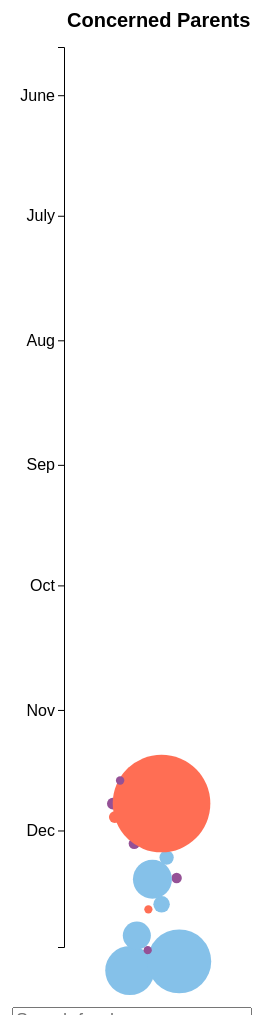
D3 v6 page, settled after 480 driven frames (8 s of simulated time); the page loaded 1 data file(s).


  (function () {

  // Margin convention
  const margin = { top: 50, right: 0, bottom: -20, left: 120 }
  const width = 250 - margin.left - margin.right
  const height = 1000 - margin.top - margin.bottom

  // Search
  d3.select("#input").on('keyup', function() {
    var searchTerm = d3.select("#input").property("value").toLocaleUpperCase()
    d3.selectAll("circle").attr('fill', d => colorScale(d.occupation_group))
    d3.selectAll("circle").filter(d => d.name.toLocaleUpperCase().indexOf(searchTerm) == -1).attr('fill', '#bdbdbd')
  })

  // Define positions
  const positions = ["Concerned Parents"]

  // Define x axis position
  const xPositionScale = d3.scalePoint()
    .domain(positions)
    .range([-65, -65])

  // Define y axis position
  const yPositionScale = d3.scaleTime()
    .domain([new Date("2021-05-20"), new Date("2021-12-30")])
    .range([-10, height - 80])

  var occupation_labels = ['Investment','Law','Executive','Unemployed',"PAC",'Other']
  var occupation_colors = ["#ff6e54","#ffa600",'#955196','#444e86',"#85C1E9","#747474"]

  // Define colour scale
  const colorScale = d3.scaleOrdinal()
    .domain(occupation_labels)
    .range(occupation_colors)

  // Set radius scale
  const radiusScale = d3.scaleSqrt()
    .domain([0, 180000])
    .range([0, 35])

  // Create currency formatted
  var formatter = new Intl.NumberFormat('en-US', {
    style: 'currency',
    currency: 'USD',
    minimumFractionDigits: 0
  });

  // Create tooltip
  const tooltip = d3
    .select("body")
    .append("div")
    .attr("class", "svg-tooltip")
    .style("position", "absolute")
    .style("visibility", "hidden")

  // Read in json
  d3.json("data_cp.json")
    .then(ready)
  function ready (datapoints) {
    datapoints.forEach(d => {
      d.x = d.x + d.vx;
      d.y = d.y + d.vy;
    })

    // Create svg
    const svg = d3.select("#chart").append("svg")
    .attr("width", width + margin.left + margin.right)
    .attr("height", height + margin.top + margin.bottom)
    .append("g")
    .attr("transform", "translate(" + margin.left + "," + margin.top + ")")

    // Show text labels
    svg.selectAll('text')
      .data(positions)
      .join('text')
      .attr('x', d => xPositionScale(d))
      .attr('dx', 5)
      .attr('dy', -30)
      .attr("font-weight", "bold")
      .attr("class", "axis_labels_header")
      .text(d => d)

    // Set position of circles
    svg.selectAll('circle')
      .data(datapoints)
      .join('circle')
      .attr("id", "circleBasicTooltip")
      .attr('r', d => radiusScale(d.amount))
      .attr('fill', d => colorScale(d.occupation_group))
      .attr('cx', d => d.x)
      .attr('cy', d => d.y + 30)
      .attr('vx', d => d.vx)
      .attr('vy', d => d.vy)
      .attr('stroke-width', '5')
      .attr("stroke", '#00000000')
      .attr("paint-order", "stroke");
    
    // Create y-axis
    var y_axis = d3.axisLeft().scale(yPositionScale);
    svg.append("g")
      .attr("transform", "translate(-63, 0)")
      .attr("class", "axis_labels")
      .call(y_axis.tickFormat((d,i) => ['June','July','Aug','Sep','Oct','Nov','Dec'][i]));
    
    // Create legend
    var n = occupation_labels.length / 3
    var itemWidth = 110
    var itemHeight = 40

    var legend = svg.selectAll(".legend")
      .data(occupation_labels)
      .enter()
      .append("g")
      .attr("transform", function(d,i) { return "translate(" + i%n * itemWidth + "," + Math.floor(i/n) * itemHeight + ")"; })
      .attr("class","legend");

    legend.append('rect')
      .attr("width", 15)
      .attr("height", 15)
      .attr("x", "-125")
      .attr("y", "-230")
      .attr("fill", function(d,i) { return colorScale(i); });

    legend.append('text')
      .attr("x", "-100")
      .attr("y", "-217")
      .text(function(d) { return d; });
    
    // Trigger tooltip
    d3.selectAll("circle")
      .on("mouseover", function(e, d) {
        d3.select(this)
          .attr('stroke-width', '5')
          .attr("stroke", "black");
        tooltip
          .style("visibility", "visible")
          .attr('class','tooltipdiv')
          .html(`<h4>${d.name}</h4>` + 
                `<p><strong>Date</strong>: ${d.date_string}<br />` + 
                `<strong>Donation</strong>: ${formatter.format(d.amount)}<br />` +
                `<strong>Occupation</strong>: ${d.occupation}</p>`);
      })
      .on("mousemove", function(e) {
        tooltip
          .style("top", e.pageY + 10 + "px")
          .style("left", e.pageX -50 + "px");
      })
      .on("mouseout", function() {
        d3.select(this).attr('stroke-width', '5');
        d3.select(this).attr('stroke', '#00000000');
          tooltip.style("visibility", "hidden");
    });

  }
  })();


### data: data_cp.json
[
 {
  "name": "Neighbors For A Better San Francisco Adv…",
  "id": "1066",
  "committee_name": "Concerned Parents Supporting The Recall",
  "employer": "N/A: Entity",
  "occupation": "PAC",
  "date": "2022-01-12",
  "amount": "88800",
  "year_and_month": "2022-01",
  "position": "Support",
  "occupation_group": "PAC",
  "date_string": "January 12",
  "x": 2.816,
  "y": 883.5,
  "index": 0,
  "vy": 0.002666,
  "vx": 0.00393
 },
 {
  "name": "California Real Estate Political Action …",
  "id": "1067",
  "committee_name": "Concerned Parents Supporting The Recall",
  "employer": "N/A: Entity",
  "occupation": "PAC",
  "date": "2022-01-11",
  "amount": "29000",
  "year_and_month": "2022-01",
  "position": "Support",
  "occupation_group": "PAC",
  "date_string": "January 11",
  "x": 9.869,
  "y": 848.6,
  "index": 1,
  "vy": -0.005516,
  "vx": -0.03173
 },
 {
  "name": "Neighbors For A Better San Francisco Adv…",
  "id": "1068",
  "committee_name": "Concerned Parents Supporting The Recall",
  "employer": "N/A: Entity",
  "occupation": "PAC",
  "date": "2022-01-11",
  "amount": "150000",
  "year_and_month": "2022-01",
  "position": "Support",
  "occupation_group": "PAC",
  "date_string": "January 11",
  "x": 52.27,
  "y": 874.4,
  "index": 2,
  "vy": 0.0001342,
  "vx": 0.004453
 },
 {
  "name": "Logan Green",
  "id": "1069",
  "committee_name": "Concerned Parents Supporting The Recall",
  "employer": "Lyft",
  "occupation": "Chief Executive Officer",
  "date": "2022-01-11",
  "amount": "2500",
  "year_and_month": "2022-01",
  "position": "Support",
  "occupation_group": "Executive",
  "date_string": "January 11",
  "x": 20.69,
  "y": 863.2,
  "index": 3,
  "vy": -0.01234,
  "vx": 0.006984
 },
 {
  "name": "San Francisco Forward Sponsored By San F…",
  "id": "1070",
  "committee_name": "Concerned Parents Supporting The Recall",
  "employer": "N/A: Entity",
  "occupation": "PAC",
  "date": "2021-12-27",
  "amount": "10000",
  "year_and_month": "2021-12",
  "position": "Support",
  "occupation_group": "PAC",
  "date_string": "December 27",
  "x": 34.59,
  "y": 817.3,
  "index": 4,
  "vy": -5.270687358667278e-05,
  "vx": 0.0002756
 },
 {
  "name": "Brook Byers",
  "id": "1071",
  "committee_name": "Concerned Parents Supporting The Recall",
  "employer": "Kleiner Perkins",
  "occupation": "Investor",
  "date": "2021-12-28",
  "amount": "2500",
  "year_and_month": "2021-12",
  "position": "Support",
  "occupation_group": "Investment",
  "date_string": "December 28",
  "x": 21.39,
  "y": 822.3,
  "index": 5,
  "vy": 7.79322609820375e-05,
  "vx": -0.0002309
 },
 {
  "name": "Jason Fish",
  "id": "1072",
  "committee_name": "Concerned Parents Supporting The Recall",
  "employer": "Sebastes Capital Management",
  "occupation": "Chief Executive Officer",
  "date": "2021-12-20",
  "amount": "4000",
  "year_and_month": "2021-12",
  "position": "Support",
  "occupation_group": "Executive",
  "date_string": "December 20",
  "x": 49.63,
  "y": 790.9,
  "index": 6,
  "vy": -2.048869353180497e-05,
  "vx": 0.0007594
 },
 {
  "name": "California Association Of Realtors Issue…",
  "id": "1073",
  "committee_name": "Concerned Parents Supporting The Recall",
  "employer": "N/A: Entity",
  "occupation": "PAC",
  "date": "2021-12-20",
  "amount": "55900",
  "year_and_month": "2021-12",
  "position": "Support",
  "occupation_group": "PAC",
  "date_string": "December 20",
  "x": 25.44,
  "y": 792.2,
  "index": 7,
  "vy": 5.200787790566295e-05,
  "vx": -0.0001713
 },
 "... 6 more items"
]